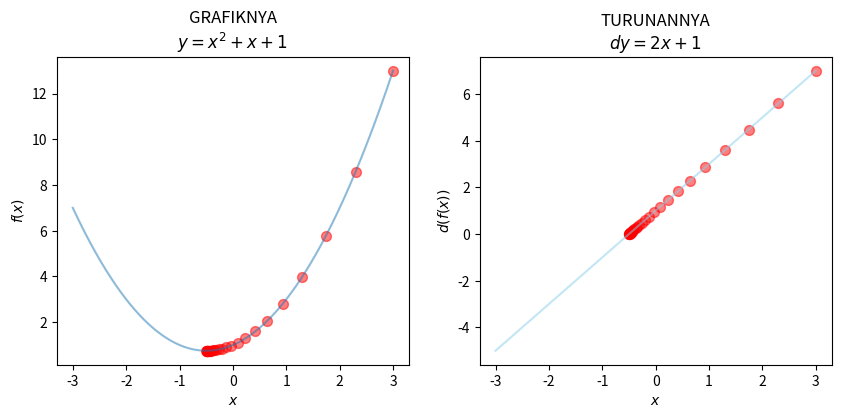

This figure's Python source:
import numpy as np
import matplotlib.pyplot as plt

def f(x):
    return x**2+x+1
x_1=np.linspace(start=-3,stop=3,num=500)

# plt.plot(x_1,f(x_1))
# plt.xlabel(r'$x$')
# plt.ylabel(r'$f(x)$')

def df(x):
    return 2*x+1

# plt.plot(x_1,d(x_1))

#============BIKIN GRAFIK JEJERAN=============
# plt.figure(figsize=[10,4]) #=====>  (1)
# plt.subplot(1,2,1) #=====> isinya (row,column,index) (2)
# plt.plot(x_1,f(x_1))
# rumus1=r'$y=x^2+x+1$'
# plt.title('GRAFIKNYA\n'+ rumus1 )
# plt.xlabel(r'$x$')
# plt.ylabel(r'$f(x)$')
#
# plt.subplot(1,2,2) #=====> (3)
# rumus2=r'$dy=2x+1$'
# plt.plot(x_1,df(x_1))
# plt.title('TURUNANNYA\n'+ rumus2)
# plt.xlabel(r'$x$')
# plt.ylabel(r'$d(f(x))$')
# plt.show()

new_x=3
previous_x=0 #attempt value, only matter in the loop
step_multiplier=0.1
precision=0.0001
x_list=[new_x]
slope_list=[df(new_x)]
for n in range (30):
    previous_x=new_x
    gradient=df(previous_x)
    new_x=previous_x-step_multiplier*gradient
    # print('x baru =', n,new_x)
    step_size=abs(previous_x-new_x)
    x_list.append(new_x)
    slope_list.append(df(new_x))
    if step_size<precision:
        print('loop ran this many times', n)
        break
print('lokal minimum terjadi pada', new_x)
print('df(x) di titik ini adalah', df(new_x))
print('nilai y atau cost di titik ini adalah', f(new_x))

#==========Bikin graph isinya 2===========
plt.figure(figsize=[10,4]) #=====>  (1)
plt.subplot(1,2,1) #=====> isinya (row,column,index) (2)
plt.plot(x_1,f(x_1), alpha=0.5)
values=np.array(x_list)
plt.scatter(x_list,f(values),color='red', s=50, alpha=0.5, cmap='coolwarm')
rumus1=r'$y=x^2+x+1$'
plt.title('GRAFIKNYA\n'+ rumus1 )
plt.xlabel(r'$x$')
plt.ylabel(r'$f(x)$')

plt.subplot(1,2,2) #=====> (3)
rumus2=r'$dy=2x+1$'
plt.plot(x_1,df(x_1),color='skyblue', alpha=0.5)

plt.scatter(x_list,slope_list,color='red', s=50, alpha=0.5, cmap='coolwarm')
plt.title('TURUNANNYA\n'+ rumus2)
plt.xlabel(r'$x$')
plt.ylabel(r'$d(f(x))$')
plt.show()